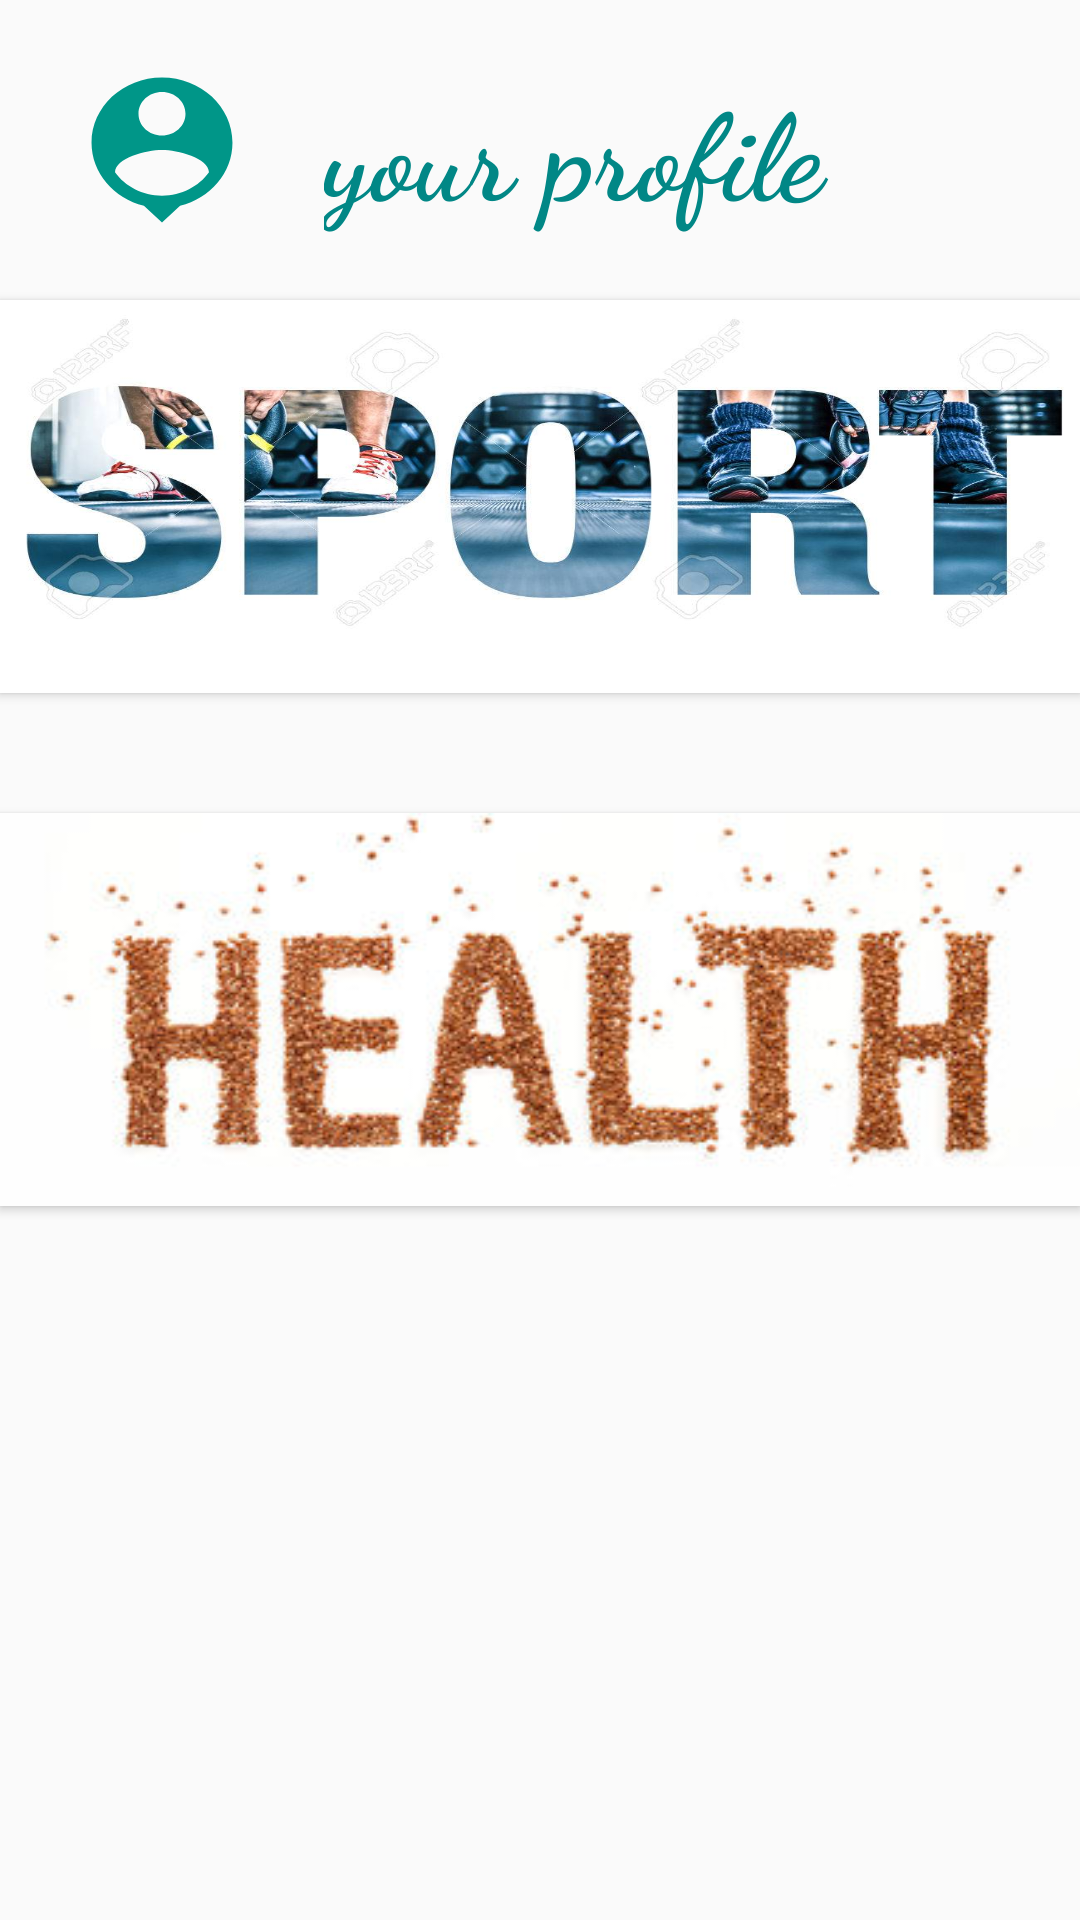

Here is an Android app screen rendered from its layout file. Give the layout XML and the strings, colors and styles it references.
<!-- AndroidManifest.xml: application theme Theme.Laststep -->
<!-- res/layout/activity_main3.xml -->
<?xml version="1.0" encoding="utf-8"?>
<LinearLayout xmlns:android="http://schemas.android.com/apk/res/android"
    xmlns:app="http://schemas.android.com/apk/res-auto"
    xmlns:tools="http://schemas.android.com/tools"
    android:layout_width="match_parent"
    android:orientation="vertical"
    android:layout_height="match_parent"
    tools:context=".MainActivity3">

<LinearLayout
    android:layout_width="wrap_content"
    android:layout_height="wrap_content">
    <Button
        android:id="@+id/myprofile"
        android:layout_width="wrap_content"
        android:layout_height="100dp"
        android:background="@drawable/ic_launcher_foreground" />

    <TextView
        android:id="@+id/textView"
        android:layout_width="213dp"
        android:layout_height="wrap_content"
        android:fontFamily="cursive"
        android:text="your profile"
        android:layout_gravity="center"

        android:textColor="@color/teal_700"
        android:textSize="40dp"
        android:textStyle="bold" />
</LinearLayout>

    <Button
        android:id="@+id/buttonsport"
        android:layout_width="wrap_content"
        android:layout_height="131dp"

        android:background="@drawable/sport"
         />

    <Button
        android:id="@+id/buttonhealth"
        android:layout_width="match_parent"
        android:layout_height="131dp"
        android:layout_marginTop="40dp"
        android:background="@drawable/health"
        />

    <Button
        android:id="@+id/buttonmedical"
        android:layout_width="match_parent"
        android:layout_height="130dp"
        android:layout_marginTop="50dp"
        android:background="@drawable/medical" />
</LinearLayout>
<!-- resources referenced by this layout -->
<resources>
  <color name="teal_700">#FF018786</color>
  <!-- drawable health: jpg bitmap (drawable, 18250 bytes) -->
  <!-- drawable ic_launcher_foreground (drawable) -->
  <vector xmlns:android="http://schemas.android.com/apk/res/android"
      android:width="108dp"
      android:height="108dp"
      android:viewportWidth="108"
      android:viewportHeight="108"
      android:tint="#009688">
    <group android:scaleX="2.61"
        android:scaleY="2.61"
        android:translateX="22.68"
        android:translateY="22.68">
      <path
          android:fillColor="@android:color/holo_purple"
          android:pathData="M12,2c-4.97,0 -9,4.03 -9,9 0,4.17 2.84,7.67 6.69,8.69L12,22l2.31,-2.31C18.16,18.67 21,15.17 21,11c0,-4.97 -4.03,-9 -9,-9zM12,4c1.66,0 3,1.34 3,3s-1.34,3 -3,3 -3,-1.34 -3,-3 1.34,-3 3,-3zM12,18.3c-2.5,0 -4.71,-1.28 -6,-3.22 0.03,-1.99 4,-3.08 6,-3.08 1.99,0 5.97,1.09 6,3.08 -1.29,1.94 -3.5,3.22 -6,3.22z"/>
    </group>
  </vector>
  <!-- drawable sport: jpg bitmap (drawable, 97326 bytes) -->
  <style name="Theme.Laststep" parent="Theme.AppCompat.Light.NoActionBar">
          
          <item name="colorPrimary">@color/purple_500</item>
          <item name="colorPrimaryVariant">@color/purple_700</item>
          <item name="colorOnPrimary">@color/white</item>
          
          <item name="colorSecondary">@color/teal_200</item>
          <item name="colorSecondaryVariant">@color/teal_700</item>
          <item name="colorOnSecondary">@color/black</item>
          
          <item name="android:statusBarColor" tools:targetApi="l">?attr/colorPrimaryVariant</item>
          
      </style>
  <color name="purple_500">#2196F3</color>
  <color name="purple_700">#FF3700B3</color>
  <color name="white">#FFFFFFFF</color>
  <color name="teal_200">#FF03DAC5</color>
  <color name="black">#FF000000</color>
</resources>
